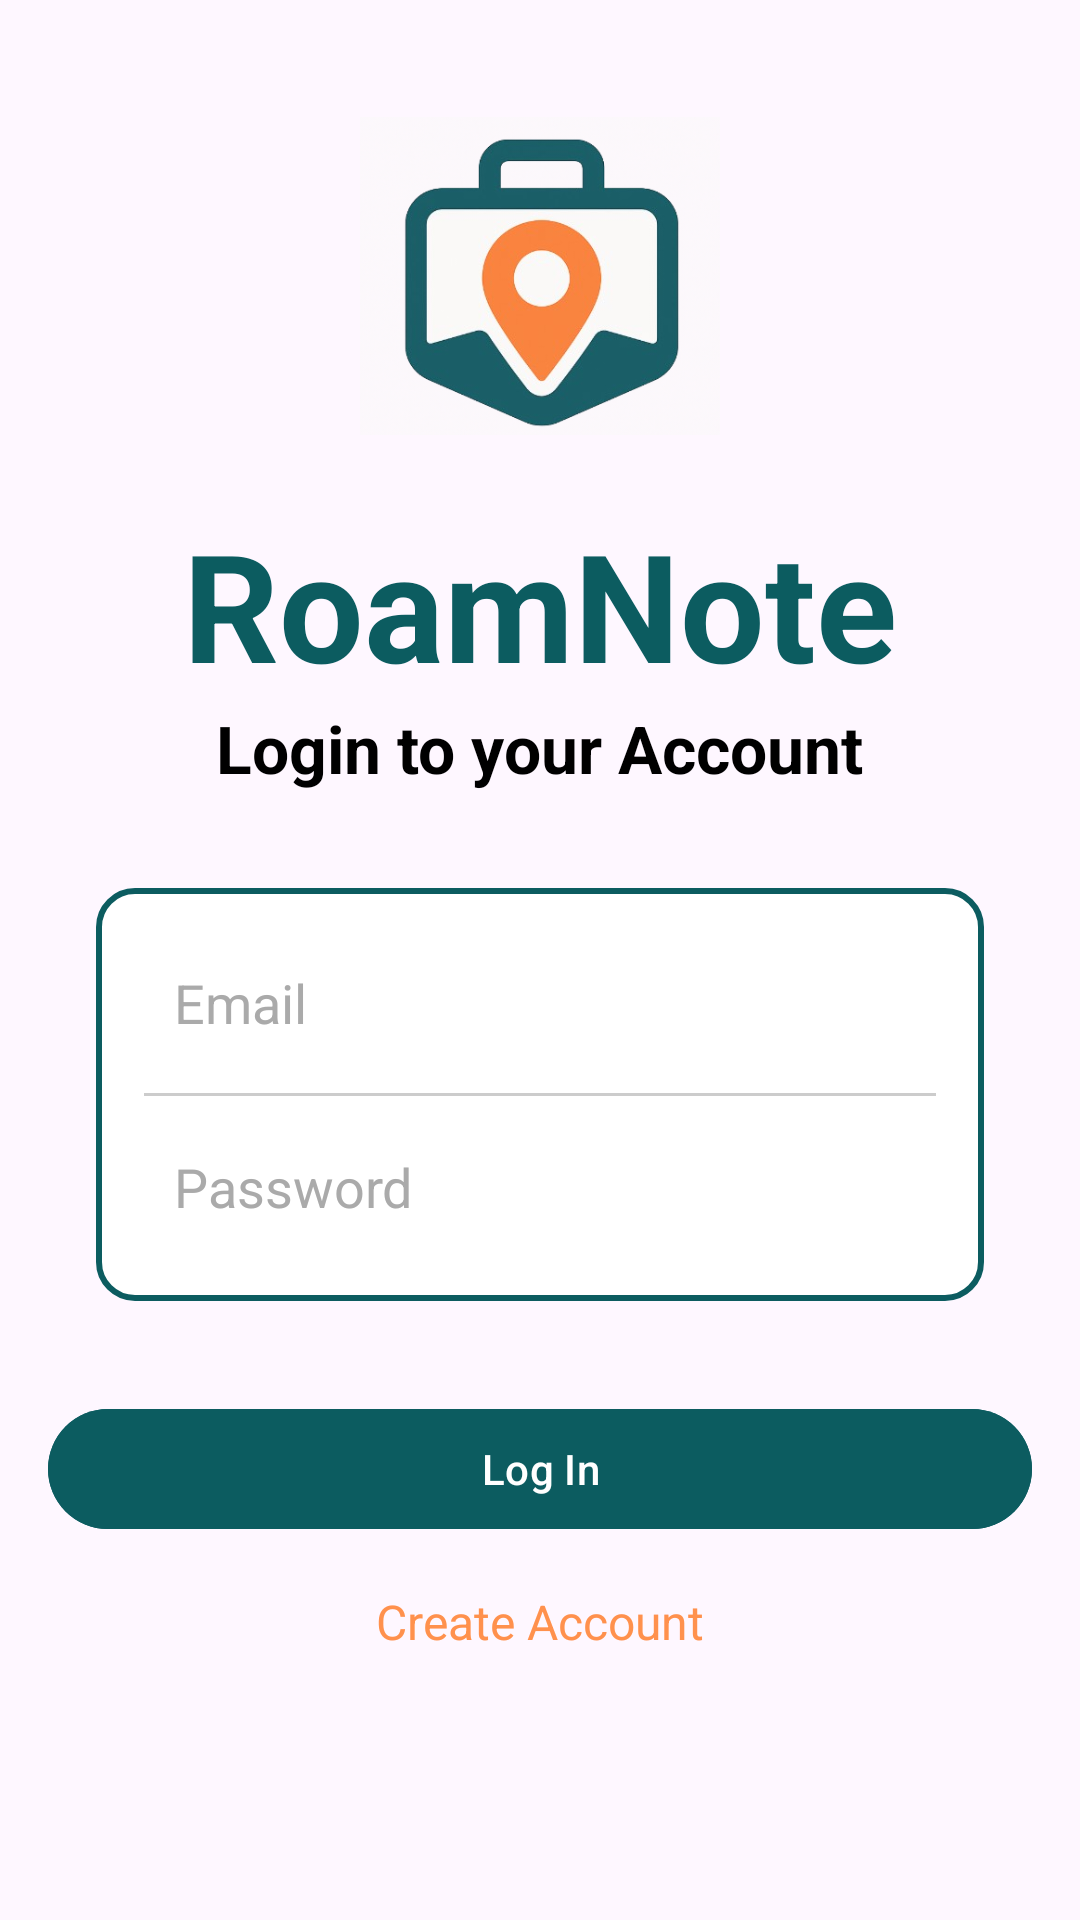

The Android layout XML behind this screen, and the referenced resources:
<!-- AndroidManifest.xml: application theme Theme.RoamNoteApp -->
<!-- res/layout/activity_login.xml -->
<?xml version="1.0" encoding="utf-8"?>
<LinearLayout xmlns:android="http://schemas.android.com/apk/res/android"
    xmlns:app="http://schemas.android.com/apk/res-auto"
    xmlns:tools="http://schemas.android.com/tools"
    android:id="@+id/main"
    android:layout_width="match_parent"
    android:layout_height="match_parent"
    android:orientation="vertical"
    android:layout_gravity="center"
    android:padding="@dimen/logo_margin"
    tools:context=".ui.LogInActivity">

    <androidx.appcompat.widget.AppCompatImageView
        android:id="@+id/LogIn_logo_IMG"
        android:layout_width="@dimen/logo_dimen"
        android:layout_height="@dimen/logo_dimen"
        android:src="@drawable/roamnote_logo"
        android:contentDescription="@string/logo"
        android:layout_gravity="center"
        android:layout_margin="@dimen/logo_margin" />

    
    <com.google.android.material.textview.MaterialTextView
        android:layout_width="wrap_content"
        android:layout_height="wrap_content"
        android:text="@string/roamnote"
        android:textSize="@dimen/app_name_size"
        android:textStyle="bold"
        android:textColor="@color/Bagy_blue"
        android:layout_gravity="center"
 />


    <com.google.android.material.textview.MaterialTextView
        android:layout_width="wrap_content"
        android:layout_height="wrap_content"
        android:text="@string/login_txt_login_your_account"
        android:textSize="@dimen/log_button_size"
        android:textStyle="bold"
        android:textColor="@color/black"
        android:layout_gravity="center"
        android:layout_marginBottom="@dimen/logo_margin" />

    
    <LinearLayout
        android:layout_width="match_parent"
        android:layout_height="wrap_content"
        android:background="@drawable/edit_text_box"
        android:orientation="vertical"
        android:padding="@dimen/logo_margin"
        android:layout_marginHorizontal="@dimen/logo_margin"
        android:layout_marginTop="@dimen/logo_margin"
        android:layout_marginBottom="@dimen/logo_margin">

        <com.google.android.material.textfield.TextInputEditText
            android:id="@+id/emailEditText"
            android:layout_width="match_parent"
            android:layout_height="wrap_content"
            android:hint="@string/login_txt_email"
            android:inputType="textEmailAddress"
            android:background="@android:color/transparent"
            android:textColor="@android:color/black"
            android:textColorHint="@android:color/darker_gray"
            android:padding="@dimen/login_mail_padding"/>

        <View
            android:layout_width="match_parent"
            android:layout_height="@dimen/login_lineh_margin"
            android:background="@color/gray"
            android:layout_marginVertical="@dimen/login_linew_margin"/>

        <com.google.android.material.textfield.TextInputEditText
            android:id="@+id/passwordEditText"
            android:layout_width="match_parent"
            android:layout_height="wrap_content"
            android:hint="@string/login_txt_password"
            android:inputType="textPassword"
            android:background="@android:color/transparent"
            android:textColor="@android:color/black"
            android:textColorHint="@android:color/darker_gray"
            android:padding="@dimen/login_mail_padding"/>
    </LinearLayout>

    
    <com.google.android.material.button.MaterialButton
        android:id="@+id/login_BTN"
        android:layout_width="match_parent"
        android:layout_height="wrap_content"
        android:backgroundTint="@color/Bagy_blue"
        android:layout_marginTop="@dimen/logo_margin"
        android:text="@string/login_txt_log_in"
        />

    
    <com.google.android.material.textview.MaterialTextView
        android:id="@+id/register_TXT"
        android:layout_width="wrap_content"
        android:layout_height="wrap_content"
        android:text="@string/login_txt_register"
        android:textColor="@color/Bagy_orange"
        android:layout_marginTop="@dimen/logo_margin"
        android:textSize="@dimen/login_create_account_size"
        android:layout_gravity="center"/>

</LinearLayout>
<!-- resources referenced by this layout -->
<resources>
  <color name="Bagy_blue">#0C5C60</color>
  <color name="Bagy_orange">#FF914D</color>
  <color name="black">#FF000000</color>
  <color name="gray">#CCCCCC</color>
  <dimen name="app_name_size">50sp</dimen>
  <dimen name="log_button_size">22sp</dimen>
  <dimen name="login_create_account_size">16sp</dimen>
  <dimen name="login_lineh_margin">1dp</dimen>
  <dimen name="login_linew_margin">8dp</dimen>
  <dimen name="login_mail_padding">10dp</dimen>
  <dimen name="logo_dimen">120dp</dimen>
  <dimen name="logo_margin">16dp</dimen>
  <!-- drawable edit_text_box (drawable) -->
  <?xml version="1.0" encoding="utf-8"?>
  <shape xmlns:android="http://schemas.android.com/apk/res/android"
      android:shape="rectangle">
      <solid android:color="@android:color/white"/>
      <corners android:radius="12dp"/>
      <stroke android:width="2dp" android:color="@color/Bagy_blue"/>
  </shape>
  <!-- drawable roamnote_logo: png bitmap (drawable, 150476 bytes) -->
  <string name="login_txt_email">Email</string>
  <string name="login_txt_log_in">Log In</string>
  <string name="login_txt_login_your_account">Login to your Account</string>
  <string name="login_txt_password">Password</string>
  <string name="login_txt_register">Create Account</string>
  <string name="logo">Logo</string>
  <string name="roamnote">RoamNote</string>
  <style name="Theme.RoamNoteApp" parent="Base.Theme.RoamNoteApp" />
  <style name="Base.Theme.RoamNoteApp" parent="Theme.Material3.DayNight.NoActionBar">
          
          
      </style>
</resources>
